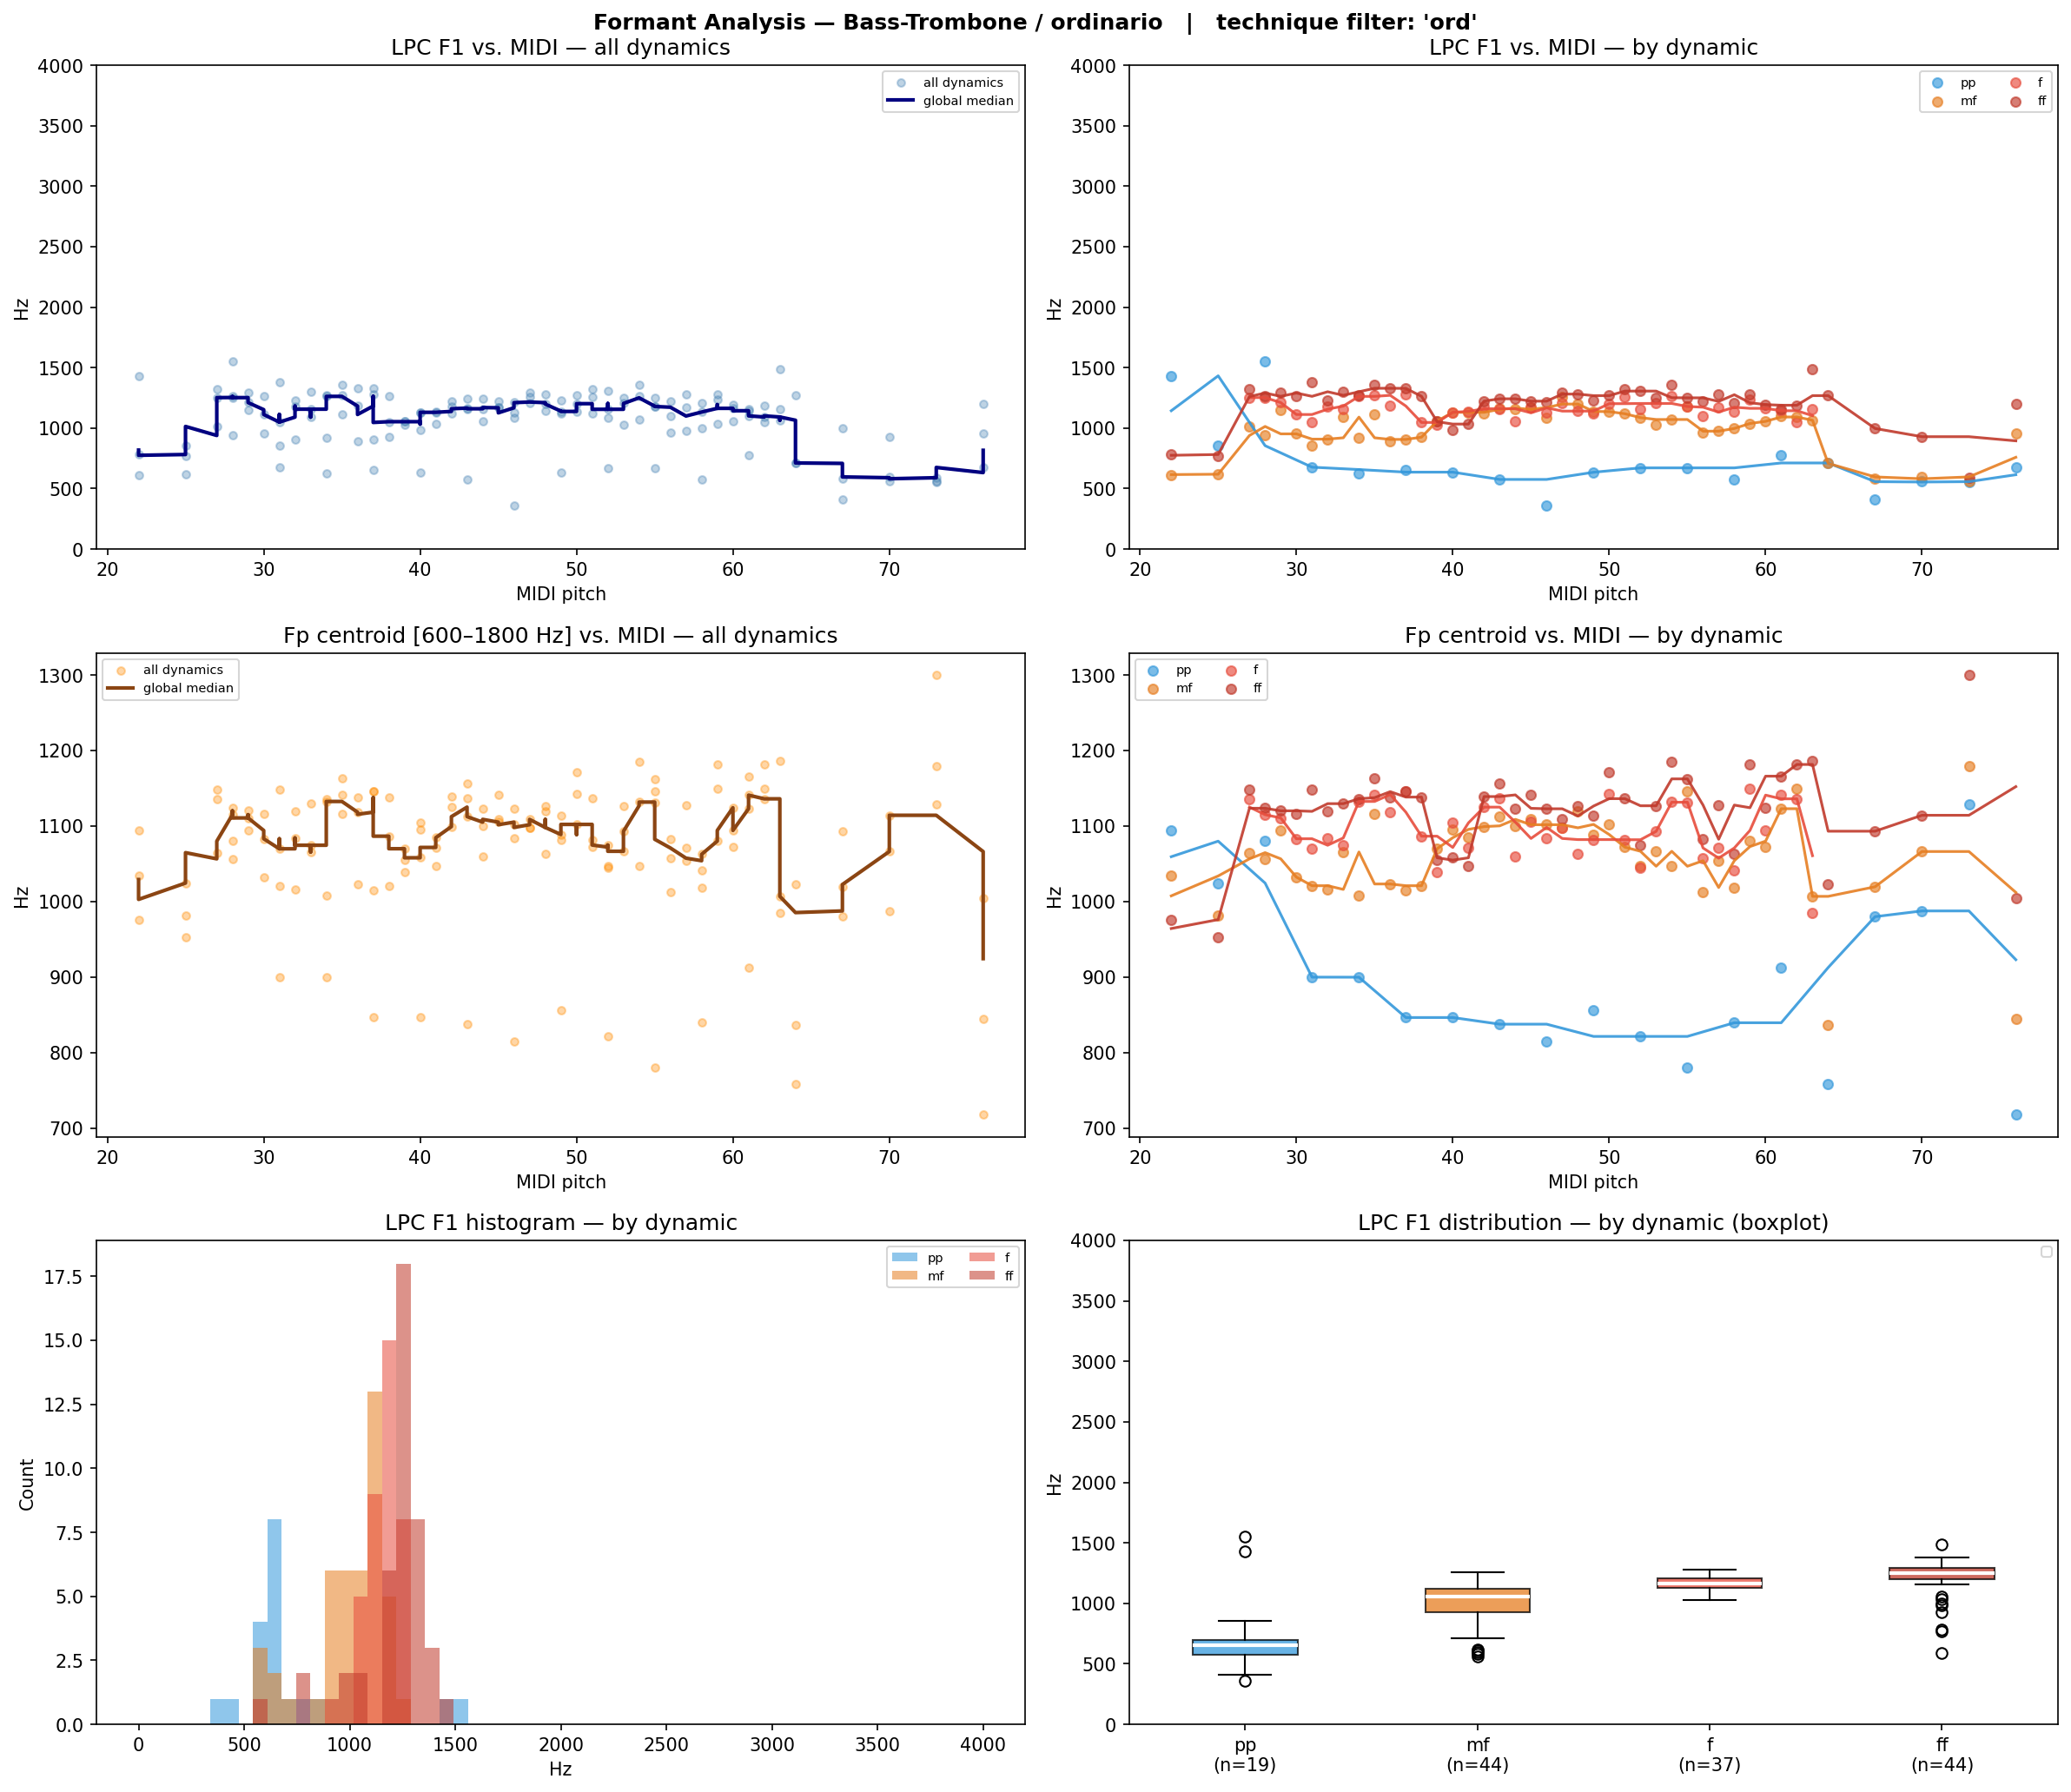

Source data for this figure (header and first rows):
filename, instrument, technique, note, dynamic, midi, lpc_F1, lpc_F2, lpc_F3, fp_centroid, cep_F1_order40, cep_F1_order80, cep_F1_order160
BTbn-ord-A#0-ff.wav, BTbn, ord, A#0, ff, 22, 781.5, 1772, , 976.0, 624.5, 430.7, 527.6
BTbn-ord-A#0-mf.wav, BTbn, ord, A#0, mf, 22, 612.5, 1690, , 1034, 430.7, 409.1, 516.8
BTbn-ord-A#0-pp.wav, BTbn, ord, A#0, pp, 22, 1432, , , 1094, , 269.2, 204.6
BTbn-ord-A#1-f.wav, BTbn, ord, A#1, f, 34, 1262, 2941, , 1132, 904.4, 990.5, 1324
BTbn-ord-A#1-ff.wav, BTbn, ord, A#1, ff, 34, 1271, 3024, , 1136, 893.6, 1357, 1324
BTbn-ord-A#1-mf.wav, BTbn, ord, A#1, mf, 34, 919.7, 1987, 3006, 1008, 796.7, 495.3, 495.3
BTbn-ord-A#1-pp.wav, BTbn, ord, A#1, pp, 34, 627.1, 1705, , 899.7, 570.6, 516.8, 527.6
BTbn-ord-A#2-f.wav, BTbn, ord, A#2, f, 46, 1126, 2815, , 1084, 829.0, 947.5, 506.0
BTbn-ord-A#2-ff.wav, BTbn, ord, A#2, ff, 46, 1216, 2988, , 1123, 850.6, 969.0, 1023
BTbn-ord-A#2-mf.wav, BTbn, ord, A#2, mf, 46, 1088, 2304, 3950, 1102, 839.8, 958.2, 1023
BTbn-ord-A#2-pp.wav, BTbn, ord, A#2, pp, 46, 358.3, , , 814.4, 150.7, 2885, 527.6
BTbn-ord-A#3-f.wav, BTbn, ord, A#3, f, 58, 1132, 2907, , 1041, 818.3, 947.5, 829.0
BTbn-ord-A#3-ff.wav, BTbn, ord, A#3, ff, 58, 1209, 3070, , 1062, 839.8, 958.2, 796.7
BTbn-ord-A#3-mf.wav, BTbn, ord, A#3, mf, 58, 996.9, 2220, 3988, 1018, 818.3, 958.2, 818.3
BTbn-ord-A#3-pp.wav, BTbn, ord, A#3, pp, 58, 577.6, 3223, , 839.4, 656.8, 473.7, 506.0
BTbn-ord-A#4-ff.wav, BTbn, ord, A#4, ff, 70, 928.8, 2256, 3030, 1114, 807.5, 689.1, 484.5
BTbn-ord-A#4-mf.wav, BTbn, ord, A#4, mf, 70, 596.3, 1667, , 1066, 775.2, 656.8, 484.5
BTbn-ord-A#4-pp.wav, BTbn, ord, A#4, pp, 70, 557.1, 3905, , 987.5, 721.4, 602.9, 463.0
BTbn-ord-A1-f.wav, BTbn, ord, A1, f, 33, 1156, 2676, , 1074, 861.3, 893.6, 775.2
BTbn-ord-A1-ff.wav, BTbn, ord, A1, ff, 33, 1300, 3093, , 1130, 882.9, 904.4, 775.2
BTbn-ord-A1-mf.wav, BTbn, ord, A1, mf, 33, 1090, 2181, , 1066, 818.3, 958.2, 786.0
BTbn-ord-A2-f.wav, BTbn, ord, A2, f, 45, 1168, 2771, , 1105, 850.6, 958.2, 753.7
BTbn-ord-A2-ff.wav, BTbn, ord, A2, ff, 45, 1223, 2888, , 1141, 882.9, 979.8, 1034
BTbn-ord-A2-mf.wav, BTbn, ord, A2, mf, 45, 1170, 2375, , 1109, 861.3, 925.9, 786.0
BTbn-ord-A3-f.wav, BTbn, ord, A3, f, 57, 1172, 2574, , 1071, 818.3, 925.9, 775.2
BTbn-ord-A3-ff.wav, BTbn, ord, A3, ff, 57, 1276, 2998, , 1128, 839.8, 936.7, 786.0
BTbn-ord-A3-mf.wav, BTbn, ord, A3, mf, 57, 974.4, 2152, 3890, 1054, 807.5, 915.2, 818.3
BTbn-ord-B1-f.wav, BTbn, ord, B1, f, 35, 1271, 2929, , 1142, 861.3, 925.9, 807.5
BTbn-ord-B1-ff.wav, BTbn, ord, B1, ff, 35, 1361, 3256, , 1164, 861.3, 947.5, 850.6
BTbn-ord-B1-mf.wav, BTbn, ord, B1, mf, 35, 1112, 2222, 3881, 1116, 829.0, 915.2, 807.5
BTbn-ord-B2-f.wav, BTbn, ord, B2, f, 47, 1210, 3073, , 1098, 839.8, 947.5, 796.7
BTbn-ord-B2-ff.wav, BTbn, ord, B2, ff, 47, 1296, 3354, , 1109, 861.3, 969.0, 1001
BTbn-ord-B2-mf.wav, BTbn, ord, B2, mf, 47, 1256, 2761, , 1098, 850.6, 947.5, 1012
BTbn-ord-B3-f.wav, BTbn, ord, B3, f, 59, 1239, 2946, , 1149, 839.8, 947.5, 829.0
BTbn-ord-B3-ff.wav, BTbn, ord, B3, ff, 59, 1279, 2979, , 1182, 872.1, 969.0, 979.8
BTbn-ord-B3-mf.wav, BTbn, ord, B3, mf, 59, 1038, 2379, , 1080, 829.0, 947.5, 764.4
BTbn-ord-C#1-ff.wav, BTbn, ord, C#1, ff, 25, 768.5, 1788, , 952.4, 667.5, 441.4, 366.1
BTbn-ord-C#1-mf.wav, BTbn, ord, C#1, mf, 25, 618.6, 1922, , 981.1, 527.6, 419.9, 516.8
BTbn-ord-C#1-pp.wav, BTbn, ord, C#1, pp, 25, 854.6, 1666, , 1024, , 1486, 204.6
BTbn-ord-C#2-f.wav, BTbn, ord, C#2, f, 37, 1281, 2968, , 1146, 904.4, 1464, 775.2
BTbn-ord-C#2-ff.wav, BTbn, ord, C#2, ff, 37, 1328, 3166, , 1146, 861.3, 936.7, 775.2
BTbn-ord-C#2-mf.wav, BTbn, ord, C#2, mf, 37, 906.2, 1985, 3264, 1014, 775.2, 463.0, 495.3
BTbn-ord-C#2-pp.wav, BTbn, ord, C#2, pp, 37, 657.1, 670.2, , 846.3, 527.6, 495.3, 527.6
BTbn-ord-C#3-f.wav, BTbn, ord, C#3, f, 49, 1121, 2736, , 1082, 807.5, 936.7, 753.7
BTbn-ord-C#3-ff.wav, BTbn, ord, C#3, ff, 49, 1228, 3176, , 1113, 829.0, 947.5, 775.2
BTbn-ord-C#3-mf.wav, BTbn, ord, C#3, mf, 49, 1138, 2473, , 1089, 818.3, 947.5, 775.2
BTbn-ord-C#3-pp.wav, BTbn, ord, C#3, pp, 49, 634.9, 689.3, , 856.1, 635.2, 559.9, 538.3
BTbn-ord-C#4-f.wav, BTbn, ord, C#4, f, 61, 1143, 2870, 3265, 1141, 818.3, 484.5, 559.9
BTbn-ord-C#4-ff.wav, BTbn, ord, C#4, ff, 61, 1160, 2771, 2920, 1166, 839.8, 958.2, 559.9
BTbn-ord-C#4-mf.wav, BTbn, ord, C#4, mf, 61, 1101, 2380, , 1123, 818.3, 915.2, 839.8
BTbn-ord-C#4-pp.wav, BTbn, ord, C#4, pp, 61, 773.9, 3115, , 912.5, 721.4, 516.8, 570.6
BTbn-ord-C#5-ff.wav, BTbn, ord, C#5, ff, 73, 589.6, 2229, 3522, 1300, 786.0, 592.2, 549.1
BTbn-ord-C#5-mf.wav, BTbn, ord, C#5, mf, 73, 559.4, 1853, , 1180, 732.1, 624.5, 570.6
BTbn-ord-C#5-pp.wav, BTbn, ord, C#5, pp, 73, 554.3, 2604, , 1128, 710.6, 635.2, 559.9
BTbn-ord-C2-f.wav, BTbn, ord, C2, f, 36, 1182, 2769, , 1118, 818.3, 452.2, 764.4
BTbn-ord-C2-ff.wav, BTbn, ord, C2, ff, 36, 1329, 3112, , 1138, 829.0, 419.9, 775.2
BTbn-ord-C2-mf.wav, BTbn, ord, C2, mf, 36, 887.8, 2069, 3438, 1023, 786.0, 419.9, 495.3
BTbn-ord-C3-f.wav, BTbn, ord, C3, f, 48, 1140, 2998, , 1063, 818.3, 936.7, 775.2
BTbn-ord-C3-ff.wav, BTbn, ord, C3, ff, 48, 1281, 3069, , 1126, 882.9, 979.8, 1055
BTbn-ord-C3-mf.wav, BTbn, ord, C3, mf, 48, 1198, 2362, , 1120, 850.6, 969.0, 1044
... 84 more rows
